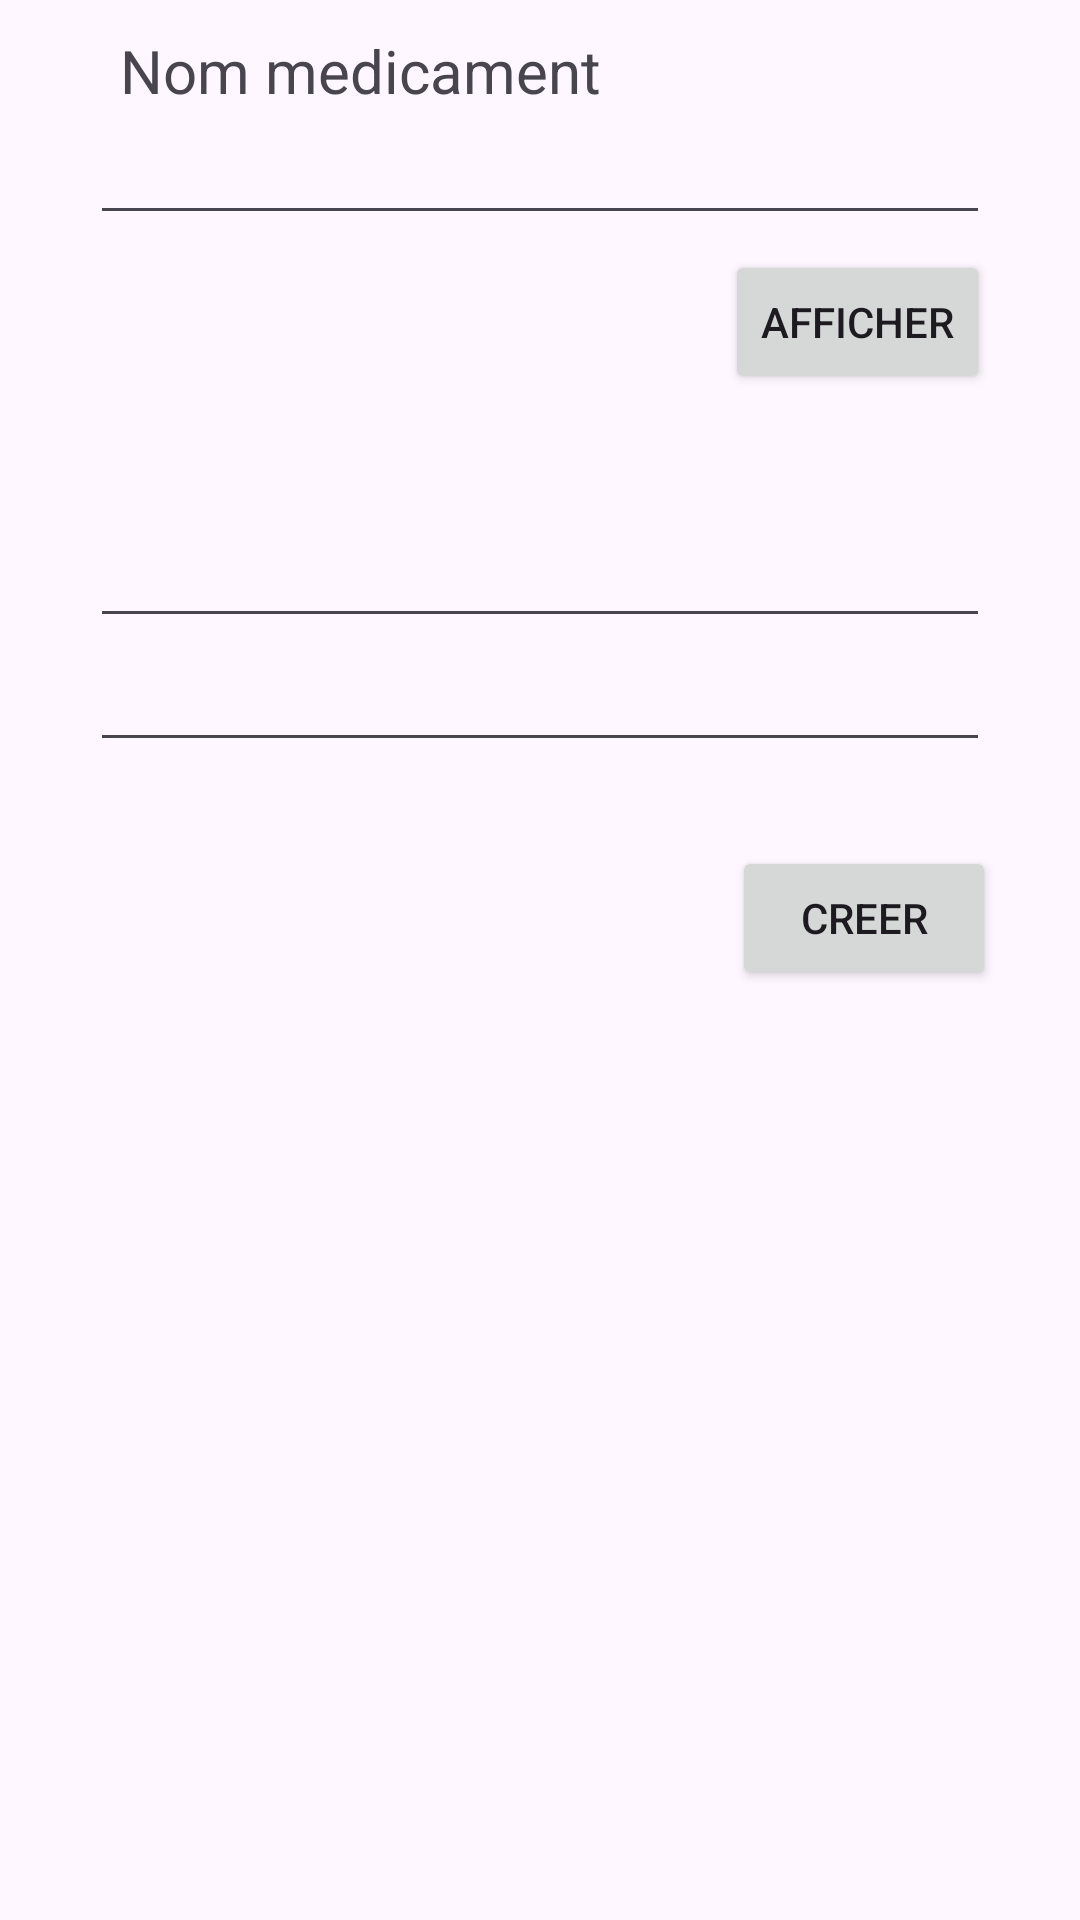

Produce the Android XML layout that renders to this screen, including the resource entries it uses.
<!-- AndroidManifest.xml: application theme Theme.LearnVoley -->
<!-- res/layout/activity_main.xml -->
<?xml version="1.0" encoding="utf-8"?>
<androidx.constraintlayout.widget.ConstraintLayout
        xmlns:android="http://schemas.android.com/apk/res/android"
        xmlns:tools="http://schemas.android.com/tools"
        xmlns:app="http://schemas.android.com/apk/res-auto"
        android:layout_width="match_parent"
        android:layout_height="match_parent"
        tools:context=".MainActivity">
    <TextView
            android:layout_width="wrap_content"
            android:layout_height="wrap_content"
            android:text="Nom medicament"
    app:layout_constraintStart_toStartOf="parent"
    app:layout_constraintTop_toTopOf="parent"
    android:layout_marginStart="40dp"
    android:layout_marginTop="10dp"
            android:id="@+id/title"
    android:textSize="20sp"/>
    <EditText
            android:layout_width="match_parent"
            android:layout_height="wrap_content"
            android:id="@+id/medicament"
            app:layout_constraintTop_toBottomOf="@id/title"
            app:layout_constraintStart_toStartOf="parent"
            app:layout_constraintEnd_toEndOf="parent"
            android:layout_marginStart="30dp"
            android:layout_marginEnd="30dp" android:autofillHints=""/>
    <Button
        android:layout_width="wrap_content"
        android:layout_height="wrap_content"
        android:id="@+id/afficher"
        android:text="Afficher"
        app:layout_constraintTop_toBottomOf="@id/medicament"
        app:layout_constraintEnd_toEndOf="parent"
       android:layout_marginEnd="30dp"
        android:layout_marginTop="5dp"/>
    <EditText
            android:layout_width="match_parent"
            android:layout_height="wrap_content"
            android:id="@+id/fournirNom"
            app:layout_constraintTop_toBottomOf="@id/afficher"
            app:layout_constraintStart_toStartOf="parent"
            app:layout_constraintEnd_toEndOf="parent"
            android:layout_marginStart="30dp"
            android:layout_marginTop="40dp"
            android:layout_marginEnd="30dp" android:autofillHints=""/>
    <EditText
            android:layout_width="match_parent"
            android:layout_height="wrap_content"
            android:id="@+id/quantite"
            app:layout_constraintTop_toBottomOf="@id/fournirNom"
            app:layout_constraintStart_toStartOf="parent"
            app:layout_constraintEnd_toEndOf="parent"
            android:layout_marginStart="30dp"
            android:layout_marginEnd="30dp" android:autofillHints=""/>
    <Button
            android:layout_width="wrap_content"
            android:layout_height="wrap_content"
            android:id="@+id/creer"
            android:text="CREER"
            app:layout_constraintTop_toBottomOf="@id/quantite"
            app:layout_constraintEnd_toEndOf="parent"
            android:layout_marginEnd="28dp"
            android:layout_marginTop="28dp"/>
</androidx.constraintlayout.widget.ConstraintLayout>
<!-- resources referenced by this layout -->
<resources>
  <style name="Theme.LearnVoley" parent="Base.Theme.LearnVoley" />
  <style name="Base.Theme.LearnVoley" parent="Theme.Material3.DayNight.NoActionBar">
          
          
      </style>
</resources>
